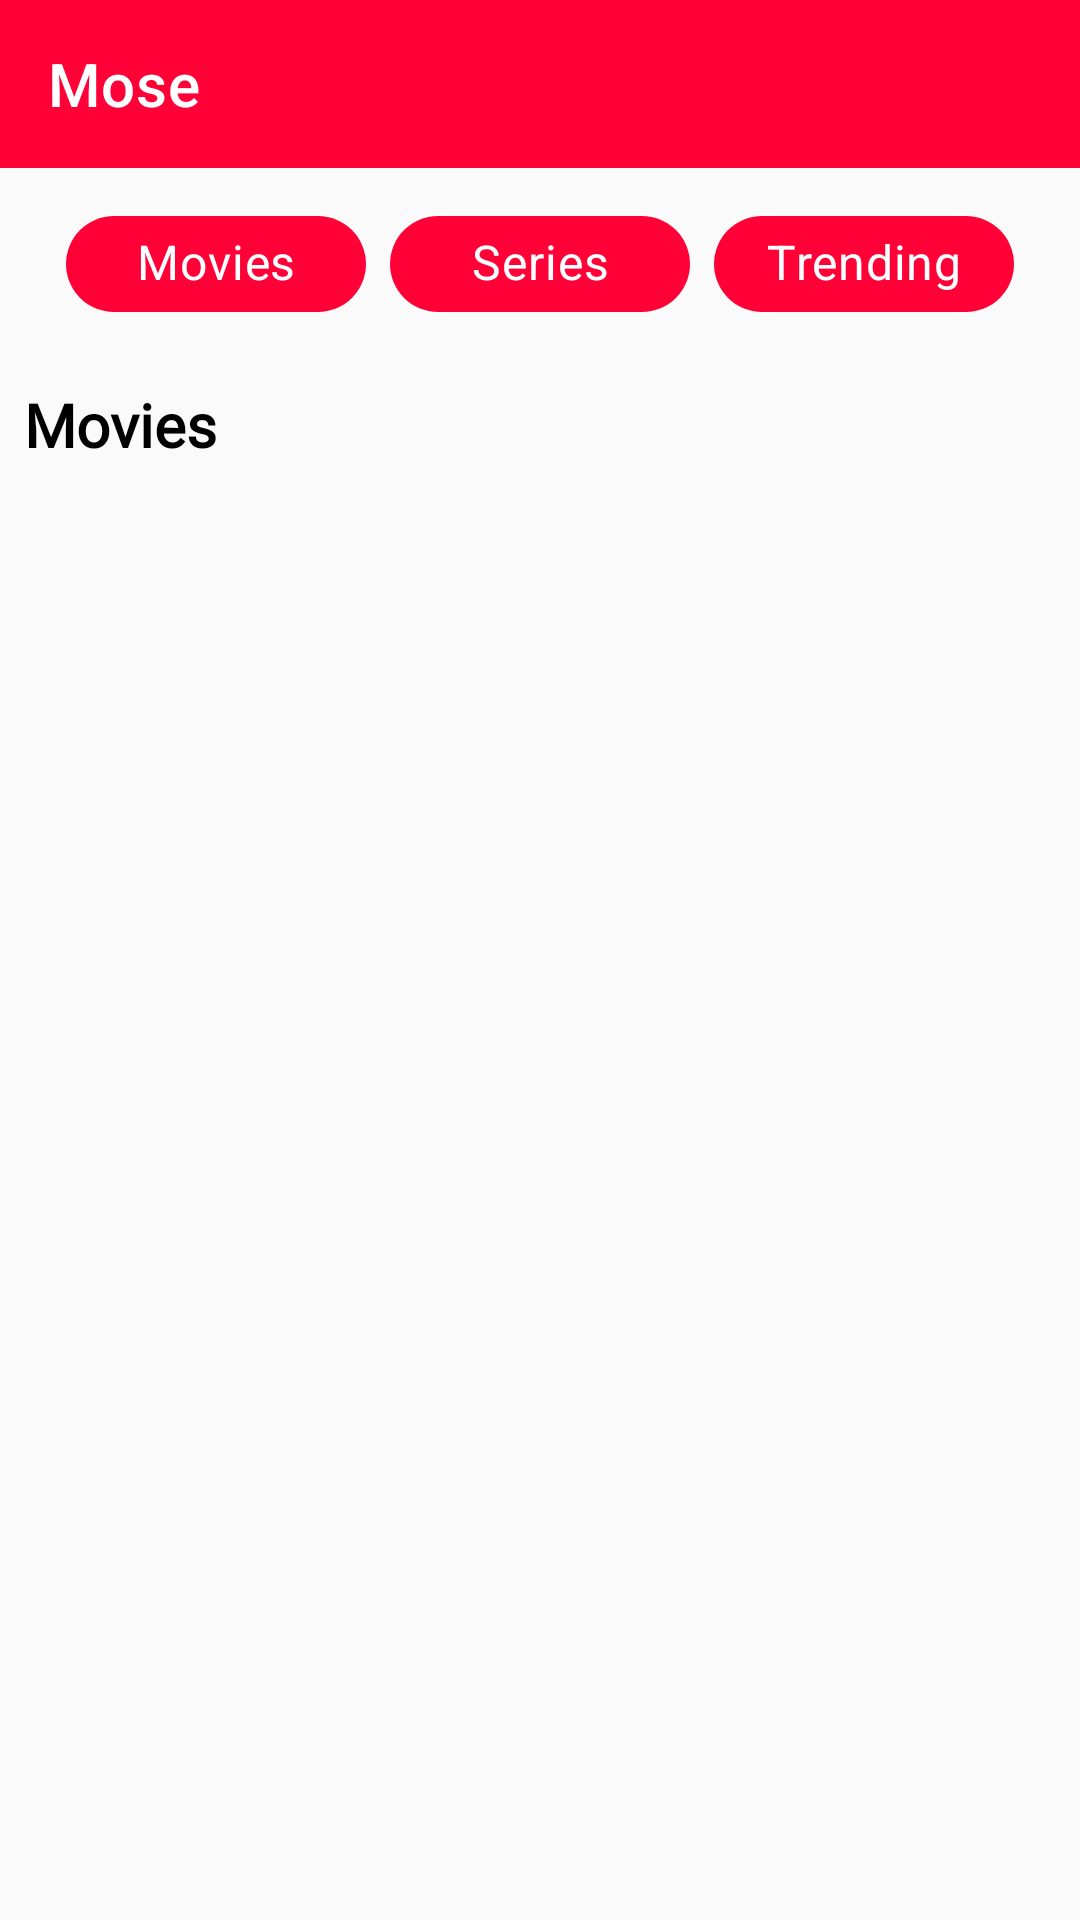

This screen was rendered from an Android layout file. Write that file and the resources it references.
<!-- AndroidManifest.xml: application theme Theme.MoseApp -->
<!-- res/layout/fragment_main_page.xml -->
<?xml version="1.0" encoding="utf-8"?>
<layout
    xmlns:android="http://schemas.android.com/apk/res/android"
    xmlns:app="http://schemas.android.com/apk/res-auto"
    xmlns:tools="http://schemas.android.com/tools">
    <data>
        <variable
            name="adapter"
            type="com.gulsahozaltun.moseapp.adapter.MoviesAdapter" />


    </data>



        <androidx.constraintlayout.widget.ConstraintLayout

            android:layout_width="match_parent"
            android:layout_height="match_parent"
            android:background="#fafafa"
            tools:context=".fragment.MainPageFragment">

            <HorizontalScrollView
                android:id="@+id/horizontalScrollView"
                android:layout_width="0dp"
                android:layout_height="wrap_content"
                android:layout_marginTop="8dp"
                android:paddingStart="10dp"
                android:paddingEnd="10dp"
                android:scrollbars="none"
                app:layout_constraintEnd_toEndOf="parent"
                app:layout_constraintStart_toStartOf="parent"
                app:layout_constraintTop_toBottomOf="@+id/toolbar3">

                <LinearLayout
                    android:layout_width="match_parent"
                    android:layout_height="match_parent"
                    android:layout_gravity="center"
                    android:gravity="center"
                    android:orientation="vertical"
                    android:weightSum="3">

                    <com.google.android.material.chip.ChipGroup
                        android:id="@+id/chipGroup"
                        android:layout_width="match_parent"
                        android:layout_height="wrap_content"
                        android:layout_gravity="center"
                        android:foregroundGravity="center"
                        app:singleLine="true"
                        app:singleSelection="true">

                        <com.google.android.material.chip.Chip
                            android:id="@+id/chip1"
                            style="@style/Widget.MaterialComponents.Chip.Choice"
                            android:layout_width="100dp"
                            android:layout_height="wrap_content"
                            android:backgroundTint="@color/red"
                            android:checkable="true"
                            android:checked="false"
                            android:focusable="true"
                            android:focusableInTouchMode="false"
                            android:fontFamily="@font/average_sans"
                            android:gravity="center"
                            android:text="@string/movies"
                            android:textAlignment="center"
                            android:textColor="@color/white"
                            android:textSize="16sp"
                            android:textStyle="bold"
                            app:checkedIconVisible="true" />

                        <com.google.android.material.chip.Chip
                            android:id="@+id/chip2"
                            style="@style/Widget.MaterialComponents.Chip.Choice"
                            android:layout_width="100dp"
                            android:layout_height="wrap_content"
                            android:backgroundTint="@color/red"
                            android:checkable="true"
                            android:checked="false"
                            android:fontFamily="@font/average_sans"
                            android:gravity="center"
                            android:text="@string/series"
                            android:textAlignment="center"
                            android:textColor="@color/white"
                            android:textSize="16sp"
                            android:textStyle="bold"
                            app:checkedIconVisible="true" />

                        <com.google.android.material.chip.Chip
                            android:id="@+id/chip3"
                            style="@style/Widget.MaterialComponents.Chip.Choice"
                            android:layout_width="100dp"
                            android:layout_height="wrap_content"
                            android:backgroundTint="@color/red"
                            android:checkable="true"
                            android:checked="false"
                            android:fontFamily="@font/average_sans"
                            android:gravity="center"
                            android:text="@string/trend"
                            android:textAlignment="center"
                            android:textColor="@color/white"
                            android:textSize="16sp"
                            android:textStyle="bold"
                            app:checkedIconVisible="true" />


                    </com.google.android.material.chip.ChipGroup>
                </LinearLayout>
            </HorizontalScrollView>

            <androidx.recyclerview.widget.RecyclerView
                android:id="@+id/recyclerView2"
                android:layout_width="match_parent"
                android:layout_height="0dp"
                android:layout_marginTop="8dp"
                app:adapter="@{adapter}"
                app:layoutManager="androidx.recyclerview.widget.GridLayoutManager"
                app:layout_constraintBottom_toBottomOf="parent"
                app:layout_constraintEnd_toEndOf="parent"
                app:layout_constraintStart_toStartOf="parent"
                app:layout_constraintTop_toBottomOf="@+id/textView14"
                app:spanCount="2" />






            <TextView
                android:id="@+id/textView14"
                android:layout_width="wrap_content"
                android:layout_height="wrap_content"
                android:layout_marginStart="8dp"
                android:layout_marginTop="16dp"
                android:fontFamily="@font/average_sans"
                android:text="@string/movies"
                android:textColor="@color/black"
                android:textSize="20sp"
                android:textStyle="bold"
                app:layout_constraintStart_toStartOf="parent"
                app:layout_constraintTop_toBottomOf="@+id/horizontalScrollView" />

            <androidx.appcompat.widget.Toolbar
                android:id="@+id/toolbar3"
                android:layout_width="0dp"
                android:layout_height="wrap_content"
                android:background="@color/red"
                android:minHeight="?attr/actionBarSize"
                android:theme="?attr/actionBarTheme"
                app:layout_constraintEnd_toEndOf="parent"
                app:layout_constraintStart_toStartOf="parent"
                app:layout_constraintTop_toTopOf="parent"
                app:title="Mose" />


        </androidx.constraintlayout.widget.ConstraintLayout>


</layout>
<!-- resources referenced by this layout -->
<resources>
  <color name="black">#FF000000</color>
  <color name="red">#ff0037</color>
  <color name="white">#FFFFFFFF</color>
  <string name="movies">Movies</string>
  <string name="series">Series</string>
  <string name="trend">Trending</string>
  <style name="Theme.MoseApp" parent="Theme.MaterialComponents.DayNight.DarkActionBar">
          
          <item name="colorPrimary">@color/black</item>
          <item name="colorPrimaryVariant">@color/purple_700</item>
          <item name="colorOnPrimary">@color/white</item>
          
          <item name="colorSecondary">@color/red</item>
          <item name="colorSecondaryVariant">@color/black</item>
          <item name="colorOnSecondary">@color/red</item>
          <item name="windowActionBar">false</item>
          <item name="windowNoTitle">true</item>
          
          <item name="android:statusBarColor" tools:targetApi="l">@color/grey_sign</item>
          
          
          
      </style>
  <color name="purple_700">#FF3700B3</color>
  <color name="grey_sign">#F0F0F0</color>
</resources>
